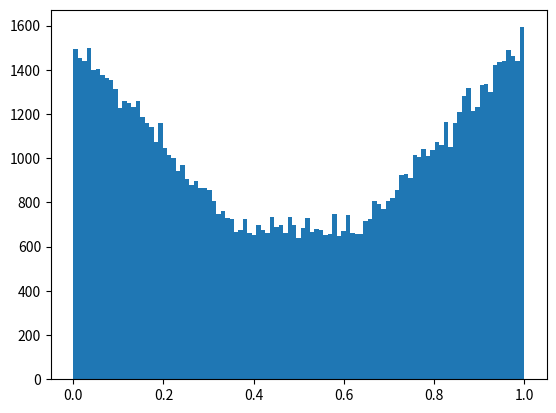

This figure's Python source:
import numpy as np
from matplotlib import pyplot as plt


def generate(n, purity, x_lims=[-1., 1]):
    d = (-1) * (0.5 * np.sqrt(1 - purity)) / (np.sqrt(1 - purity) - np.sqrt(2))
    y = 2. / (0.5 + d)
    x_c = 0.5 - d
    a = y / (1 - (1 / x_c))
    m = -a / x_c
    r = np.random.uniform(size=n)
    y_pred = (np.sqrt(a**2 + 2 * a * x_c * m +
                      x_c**2 * m**2 + 2 * m * r) - a) / m
    y_true = np.random.randint(0, 2, size=n)
    idx = y_true == 0
    y_pred[idx] = -(y_pred[idx] - 0.5) + 0.5
    x = np.random.uniform(x_lims[0], x_lims[1], n)
    return x, y_pred, y_true


if __name__ == '__main__':
    x, y_pred, y_true = generate(100000, 0.9)
    plt.hist(y_pred, bins=101)
    plt.show()
